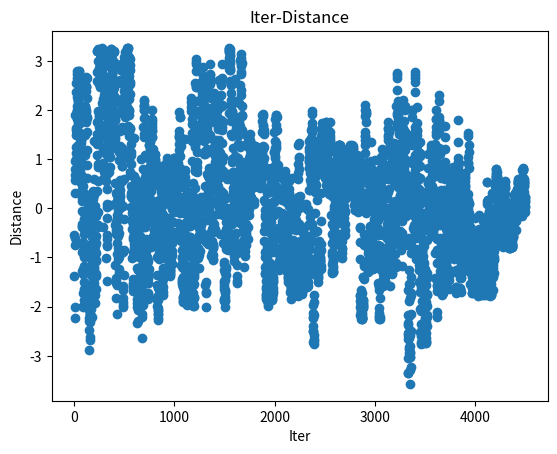

Write Python code to recreate this figure.
import math
import random
import numpy as np
from matplotlib import pyplot as plt


# 寻找函数的最大值
def f(x: np.ndarray) -> float:
    return x[0] * math.cos(2 * math.pi * x[1]) + x[1] * math.sin(2 * math.pi * x[0])


def judge(dE: float, T: float) -> bool:
    if dE < 0:
        return True
    else:
        p = math.exp(-(dE / T))
        if p > random.random():
            return True
        else:
            return False


if __name__ == '__main__':
    x_size = 2  # 变量的维度
    k = 20  # 在每个温度下迭代的次数
    t0 = 100000  # 初始温度
    Tend = 1  # 终止温度
    alpha = 0.95  # 冷却速率
    ub_x = [2, 2]
    lb_x = [-2, -2]

    evolve_route = []  # 每次迭代的最大值

    # 初始解
    x = []
    for j in range(x_size):
        x.append(random.uniform(lb_x[j], ub_x[j]))
    x = np.array(x)
    x_best = x
    # 迭代
    T = t0
    while T > Tend:
        for i in range(k):
            x_new = x + np.random.uniform(-0.1, 0.1, 2)
            for j in range(x_size):
                if x_new[j] > ub_x[j]:
                    x_new[j] = ub_x[j]
                elif x_new[j] < lb_x[j]:
                    x_new[j] = lb_x[j]
            dE = f(x_new) - f(x)
            if judge(dE, T):
                x = x_new
            if f(x_best) < f(x):
                x_best = x
            evolve_route.append(f(x))
        T = alpha * T

    # 输出
    print("最大值：", x_best)
    print("最优解：", f(x_best))

    # 画图
    plt.figure()
    plt.scatter([x for x in range(1, len(evolve_route) + 1)], evolve_route)
    plt.xlabel('Iter')
    plt.ylabel('Distance')
    plt.title('Iter-Distance')
    plt.show()
